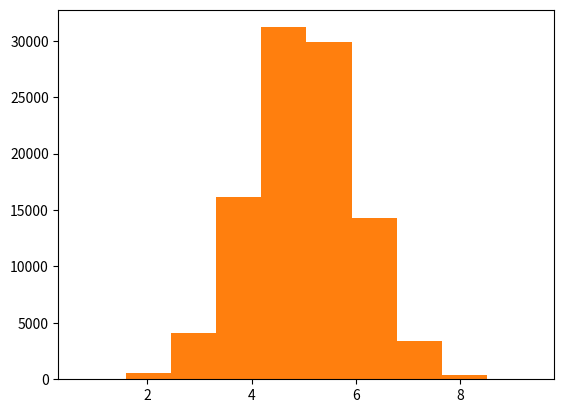

Generate this figure with matplotlib:
import numpy as np ; import matplotlib.pyplot as plt


mean = 5; std_dev = 1
hist1 = np.random.normal(mean, std_dev, 1000)
hist2 = np.random.normal(mean, std_dev, 100000)

plt.hist(hist1)
plt.show()
plt.hist(hist2)
plt.show()